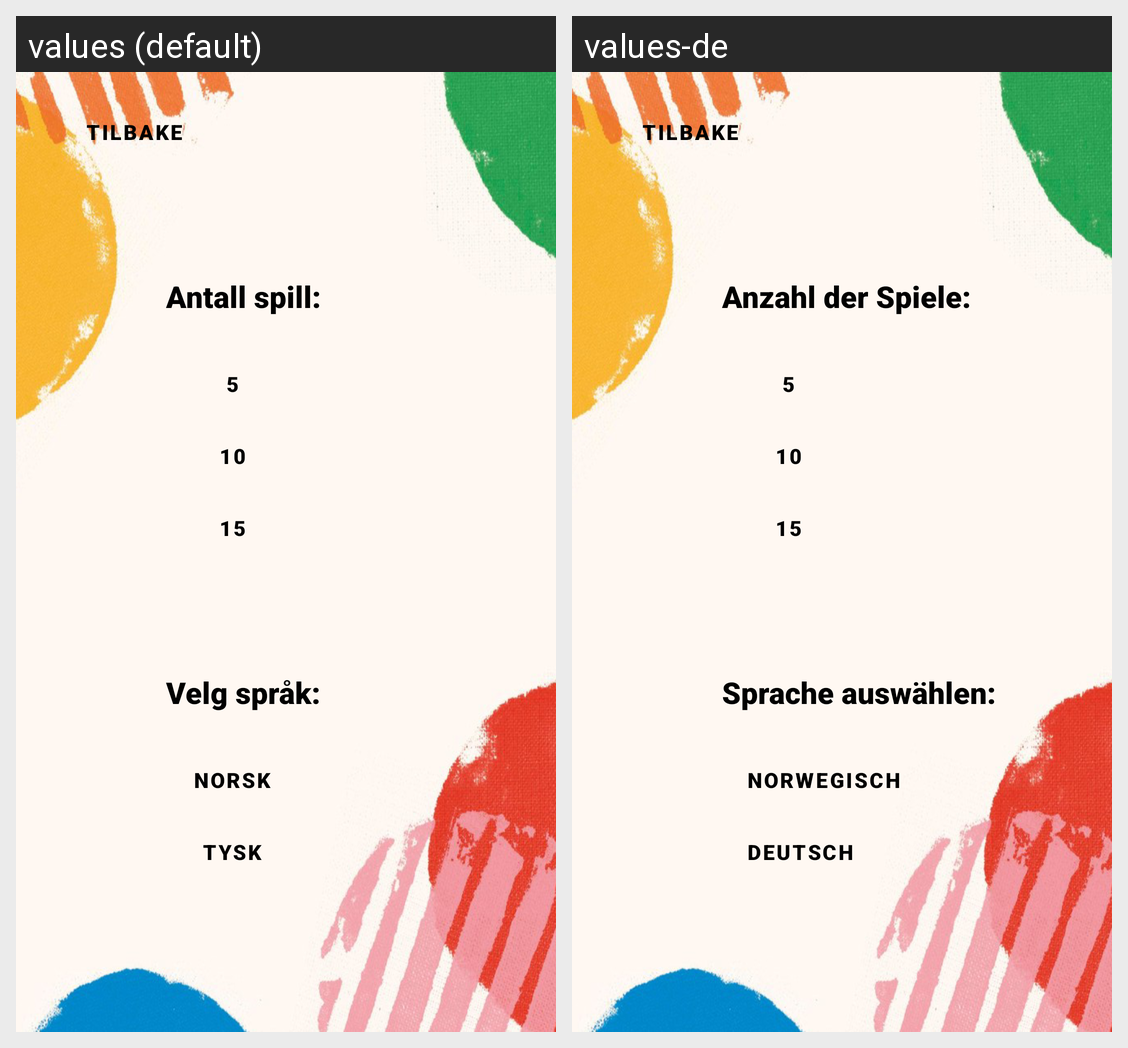

Locale-by-locale string values for the Android screen shown in this grid:
Android screen res/layout/preferences.xml rendered under 2 locales, left to right: values (default), values-de. Device: Nexus 5 (rendered at 1080×1920; each locale shown at half size, 540×960, under a caption strip naming it); theme Theme.Mappe1.
Strings drawn on this screen, with the default value and each locale's value (text and hints the layout hard-codes, and strings that could not be matched under every locale, appear in the picture but are not listed):

velgspraak
  values: Velg språk:
  values-de: Sprache auswählen:

spraaktysk
  values: Tysk
  values-de: Deutsch

spraaknorsk
  values: Norsk
  values-de: Norwegisch

antallspill
  values: Antall spill:
  values-de: Anzahl der Spiele:
